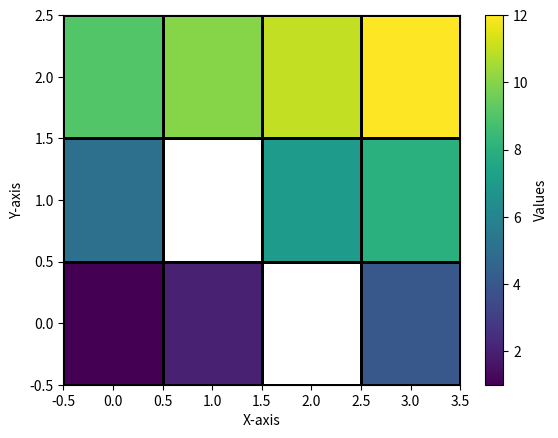

The script that saved this image:
import numpy as np
import matplotlib.pyplot as plt

# Your data, replace this with your actual data
data = np.array([[1, 2, np.nan, 4],
                 [5, np.nan, 7, 8],
                 [9, 10, 11, 12]])

# Create an array of x values for each column
x_values = np.arange(data.shape[1])

# Create a meshgrid for x and y values
x, y = np.meshgrid(x_values, np.arange(data.shape[0]))

# Plot using pcolormesh, ignoring NaN values
plt.pcolormesh(x, y, data, edgecolors='k', linewidth=2, cmap='viridis')

# Set labels and show the plot
plt.xlabel('X-axis')
plt.ylabel('Y-axis')
plt.colorbar(label='Values')
plt.show()
